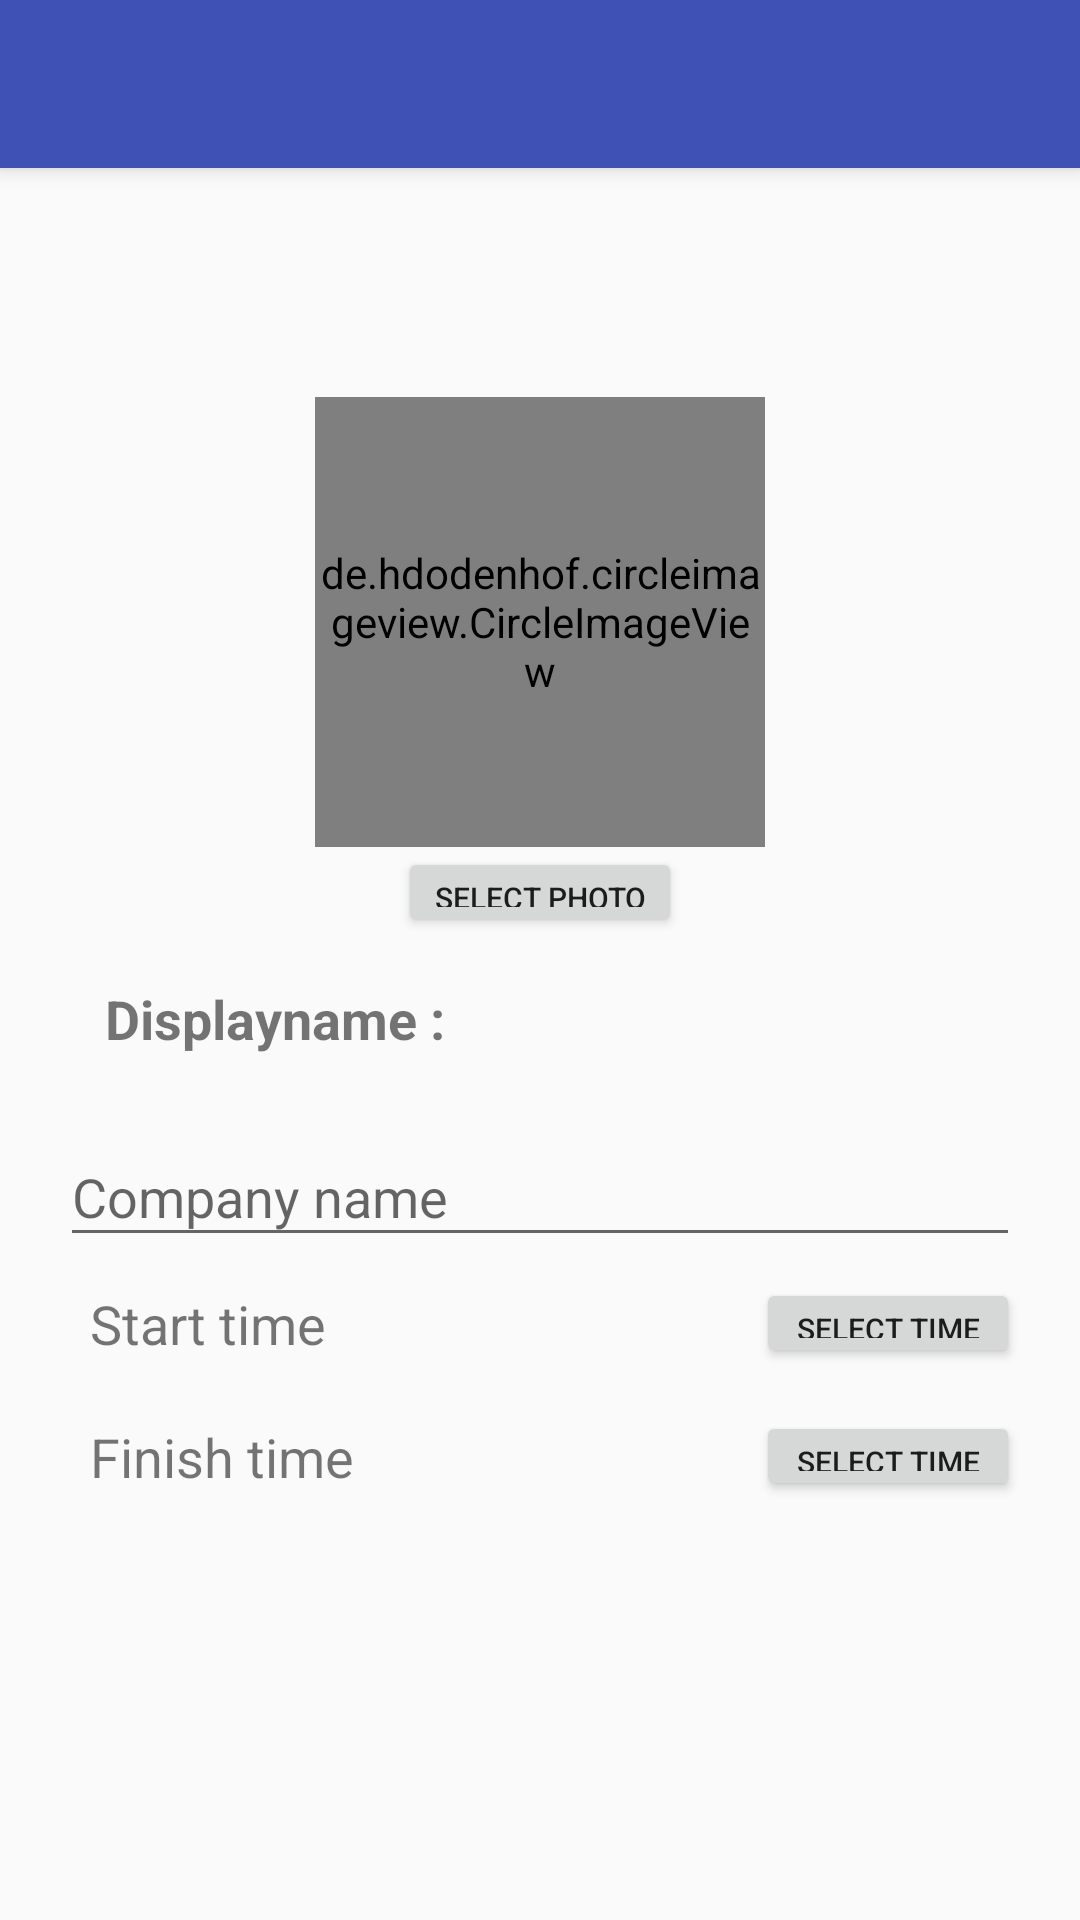

Write the Android layout XML for this screen, with the resource values it uses.
<!-- AndroidManifest.xml: application theme AppTheme -->
<!-- res/layout/activity_create_company.xml -->
<?xml version="1.0" encoding="utf-8"?>
<RelativeLayout xmlns:android="http://schemas.android.com/apk/res/android"
    xmlns:app="http://schemas.android.com/apk/res-auto"
    xmlns:tools="http://schemas.android.com/tools"
    android:layout_width="match_parent"
    android:layout_height="match_parent"
    tools:context="com.example.idont.checktime.CreateCompanyActivity">

    <include
        android:id="@+id/toolbar_edit_user"
        layout="@layout/toolbar_user" />

    <LinearLayout
        android:layout_width="match_parent"
        android:layout_height="wrap_content"
        android:layout_alignParentStart="true"
        android:layout_centerVertical="true"
        android:orientation="vertical"
        android:padding="20dp">

        <de.hdodenhof.circleimageview.CircleImageView
            xmlns:app="http://schemas.android.com/apk/res-auto"
            android:layout_gravity="center_horizontal"
            android:id="@+id/imageView"
            android:layout_width="150dp"
            android:layout_height="150dp"
            android:src="@drawable/company"
            app:civ_border_width="2dp"
            app:civ_border_color="#FF000000"/>

        <Button
            android:id="@+id/buttonSelectPhoto"
            android:layout_width="wrap_content"
            android:layout_height="30dp"
            android:layout_gravity="center_horizontal"
            android:text="@string/txt_select_photo"
            android:textSize="10sp" />

        <TextView
            android:id="@+id/textDisplayName"
            android:layout_width="match_parent"
            android:layout_height="wrap_content"
            android:padding="15dp"
            android:text="Displayname :  "
            android:textSize="18sp"
            android:textStyle="bold" />

        <android.support.design.widget.TextInputLayout
            android:id="@+id/input_editCompanyName"
            android:layout_width="match_parent"
            android:layout_height="wrap_content">

            <EditText
                android:id="@+id/editCompanyName"
                android:layout_width="match_parent"
                android:layout_height="wrap_content"
                android:hint="Company name"
                android:inputType="text" />

        </android.support.design.widget.TextInputLayout>

        <RelativeLayout
            android:layout_width="match_parent"
            android:layout_height="wrap_content">

            <TextView
                android:id="@+id/text"
                android:layout_width="wrap_content"
                android:layout_height="wrap_content"
                android:layout_gravity="center_horizontal"
                android:padding="10dp"
                android:text="@string/txt_start_time"
                android:textSize="18sp" />

            <Button
                android:id="@+id/buttonSelectTimeStart"
                android:layout_width="wrap_content"
                android:layout_height="30dp"
                android:layout_alignParentEnd="true"
                android:layout_centerVertical="true"
                android:text="@string/txt_select_time"
                android:textSize="10sp" />
        </RelativeLayout>

        <RelativeLayout
            android:layout_width="match_parent"
            android:layout_height="wrap_content">

            <TextView
                android:id="@+id/text1"
                android:layout_width="wrap_content"
                android:layout_height="wrap_content"
                android:layout_gravity="center_horizontal"
                android:padding="10dp"
                android:text="@string/txt_finish_time"
                android:textSize="18sp" />

            <Button
                android:id="@+id/buttonSelectTimeFinish"
                android:layout_width="wrap_content"
                android:layout_height="30dp"
                android:layout_alignParentEnd="true"
                android:layout_centerVertical="true"
                android:text="@string/txt_select_time"
                android:textSize="10sp" />
        </RelativeLayout>


    </LinearLayout>

</RelativeLayout>
<!-- res/layout/toolbar_user.xml (included above) -->
<?xml version="1.0" encoding="utf-8"?>
<android.support.v7.widget.Toolbar xmlns:android="http://schemas.android.com/apk/res/android"
    android:layout_width="match_parent"
    android:layout_height="wrap_content"
    xmlns:app="http://schemas.android.com/apk/res-auto"
    android:background="@color/colorPrimary"
    android:elevation="4dp"
    app:theme="@style/ThemeOverlay.AppCompat.Dark.ActionBar">

</android.support.v7.widget.Toolbar>
<!-- resources referenced by this layout -->
<resources>
  <color name="colorPrimary">#3F51B5</color>
  <!-- drawable company: png bitmap (drawable-hdpi, 473 bytes) -->
  <string name="txt_finish_time">Finish time </string>
  <string name="txt_select_photo">Select Photo</string>
  <string name="txt_select_time">Select Time</string>
  <string name="txt_start_time">Start time </string>
  <style name="AppTheme" parent="Theme.AppCompat.Light.NoActionBar">
          
          <item name="colorPrimary">@color/colorPrimary</item>
          <item name="colorPrimaryDark">@color/colorPrimaryDark</item>
          <item name="colorAccent">@color/colorAccent</item>
          <item name="android:colorForeground">@color/black</item>
      </style>
  <color name="colorPrimaryDark">#303F9F</color>
  <color name="colorAccent">#3F51B5</color>
  <!-- not gathered from this repository: default colours our renderer supplied (Android Studio template values) -->
  <color name="black">#FF000000</color>
</resources>
